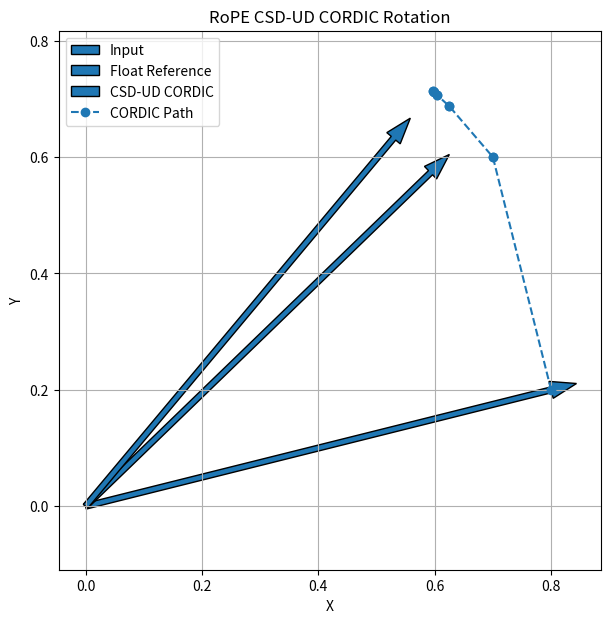

Reproduce this figure in Python.
import numpy as np
import matplotlib.pyplot as plt

# ======================================================
# PARAMETERS
# ======================================================

N_STAGES = 10
FRAC_BITS = 16
NUM_TESTS = 10000

# ======================================================
# FLOAT REFERENCE ROTATION
# ======================================================

def float_rotation(x, y, theta):

    x_new = x * np.cos(theta) - y * np.sin(theta)
    y_new = x * np.sin(theta) + y * np.cos(theta)

    return x_new, y_new


# ======================================================
# ANGLE → FIXED POINT
# ======================================================

def angle_to_fixed(theta, frac_bits=FRAC_BITS):

    theta_norm = theta / (np.pi / 2)

    return int(theta_norm * (1 << frac_bits))


# ======================================================
# BINARY → CSD CONVERSION
# ======================================================

def binary_to_csd(x, n_bits):

    csd = []
    carry = 0

    for i in range(n_bits):

        bit = ((x >> i) & 1) + carry

        if bit == 0:
            csd.append(0)
            carry = 0

        elif bit == 1:
            csd.append(+1)
            carry = 0

        elif bit == 2:
            csd.append(0)
            carry = 1

        elif bit == 3:
            csd.append(-1)
            carry = 1

    return csd[:n_bits]


# ======================================================
# CSD-UD-CORDIC ROTATION
# ======================================================

def csd_ud_cordic(x, y, digits):

    xi, yi = x, y

    gain = 1.0

    x_path = [xi]
    y_path = [yi]

    for i, d in enumerate(digits[:N_STAGES]):

        shift = 2.0 ** (-(i + 1))

        if d == +1:

            gain *= np.sqrt(1 + shift * shift)

            x_next = xi - yi * shift
            y_next = yi + xi * shift

            xi, yi = x_next, y_next

        elif d == -1:

            gain *= np.sqrt(1 + shift * shift)

            x_next = xi + yi * shift
            y_next = yi - xi * shift

            xi, yi = x_next, y_next

        x_path.append(xi)
        y_path.append(yi)

    xi /= gain
    yi /= gain

    return xi, yi, x_path, y_path


# ======================================================
# ERROR METRICS
# ======================================================

def compute_metrics(x_ref, y_ref, x_pred, y_pred):

    vec_ref = np.stack([x_ref, y_ref], axis=1)
    vec_pred = np.stack([x_pred, y_pred], axis=1)

    diff = vec_ref - vec_pred

    mse = np.mean(diff ** 2)

    rmse = np.sqrt(mse)

    mae = np.mean(np.abs(diff))

    max_error = np.max(np.abs(diff))

    mag_ref = np.sqrt(x_ref**2 + y_ref**2)
    mag_pred = np.sqrt(x_pred**2 + y_pred**2)

    mag_error = np.mean(np.abs(mag_pred - mag_ref))

    angle_ref = np.arctan2(y_ref, x_ref)
    angle_pred = np.arctan2(y_pred, x_pred)

    angle_error = np.mean(np.abs(angle_pred - angle_ref))

    return {
        "MSE": mse,
        "RMSE": rmse,
        "MAE": mae,
        "MAX_ERROR": max_error,
        "MAG_ERROR": mag_error,
        "ANGLE_ERROR_RAD": angle_error,
        "ANGLE_ERROR_DEG": np.rad2deg(angle_error)
    }


# ======================================================
# MONTE CARLO TEST
# ======================================================

def monte_carlo_test():

    x_ref_list = []
    y_ref_list = []

    x_csd_list = []
    y_csd_list = []

    active_rotations = []

    for _ in range(NUM_TESTS):

        x = np.random.uniform(-1, 1)
        y = np.random.uniform(-1, 1)

        theta = np.random.uniform(0, np.pi/2)

        x_ref, y_ref = float_rotation(x, y, theta)

        theta_fp = angle_to_fixed(theta)

        csd_digits = binary_to_csd(theta_fp, N_STAGES)

        x_csd, y_csd, _, _ = csd_ud_cordic(x, y, csd_digits)

        x_ref_list.append(x_ref)
        y_ref_list.append(y_ref)

        x_csd_list.append(x_csd)
        y_csd_list.append(y_csd)

        active_rotations.append(sum(1 for d in csd_digits if d != 0))


    x_ref_arr = np.array(x_ref_list)
    y_ref_arr = np.array(y_ref_list)

    x_csd_arr = np.array(x_csd_list)
    y_csd_arr = np.array(y_csd_list)

    metrics = compute_metrics(
        x_ref_arr,
        y_ref_arr,
        x_csd_arr,
        y_csd_arr
    )

    avg_active = np.mean(active_rotations)

    return metrics, avg_active


# ======================================================
# VISUALIZATION
# ======================================================

def plot_example():

    x = 0.8
    y = 0.2

    theta = np.deg2rad(30)

    x_ref, y_ref = float_rotation(x, y, theta)

    theta_fp = angle_to_fixed(theta)

    csd_digits = binary_to_csd(theta_fp, N_STAGES)

    x_csd, y_csd, x_path, y_path = csd_ud_cordic(x, y, csd_digits)

    plt.figure(figsize=(7,7))

    plt.arrow(0,0,x,y,width=0.01,label="Input")
    plt.arrow(0,0,x_ref,y_ref,width=0.01,label="Float Reference")
    plt.arrow(0,0,x_csd,y_csd,width=0.01,label="CSD-UD CORDIC")

    plt.plot(x_path,y_path,"o--",label="CORDIC Path")

    plt.grid(True)
    plt.axis("equal")

    plt.xlabel("X")
    plt.ylabel("Y")

    plt.title("RoPE CSD-UD CORDIC Rotation")

    plt.legend()

    plt.show()


# ======================================================
# MAIN
# ======================================================

def main():

    np.random.seed(0)

    metrics, avg_active = monte_carlo_test()

    print("\n===== CSD-UD-CORDIC FLOATING POINT EVALUATION =====\n")

    for k, v in metrics.items():

        print(f"{k:20s}: {v}")

    print("\nAverage Active Rotations :", avg_active, "/", N_STAGES)

    plot_example()


# ======================================================

if __name__ == "__main__":
    main()
